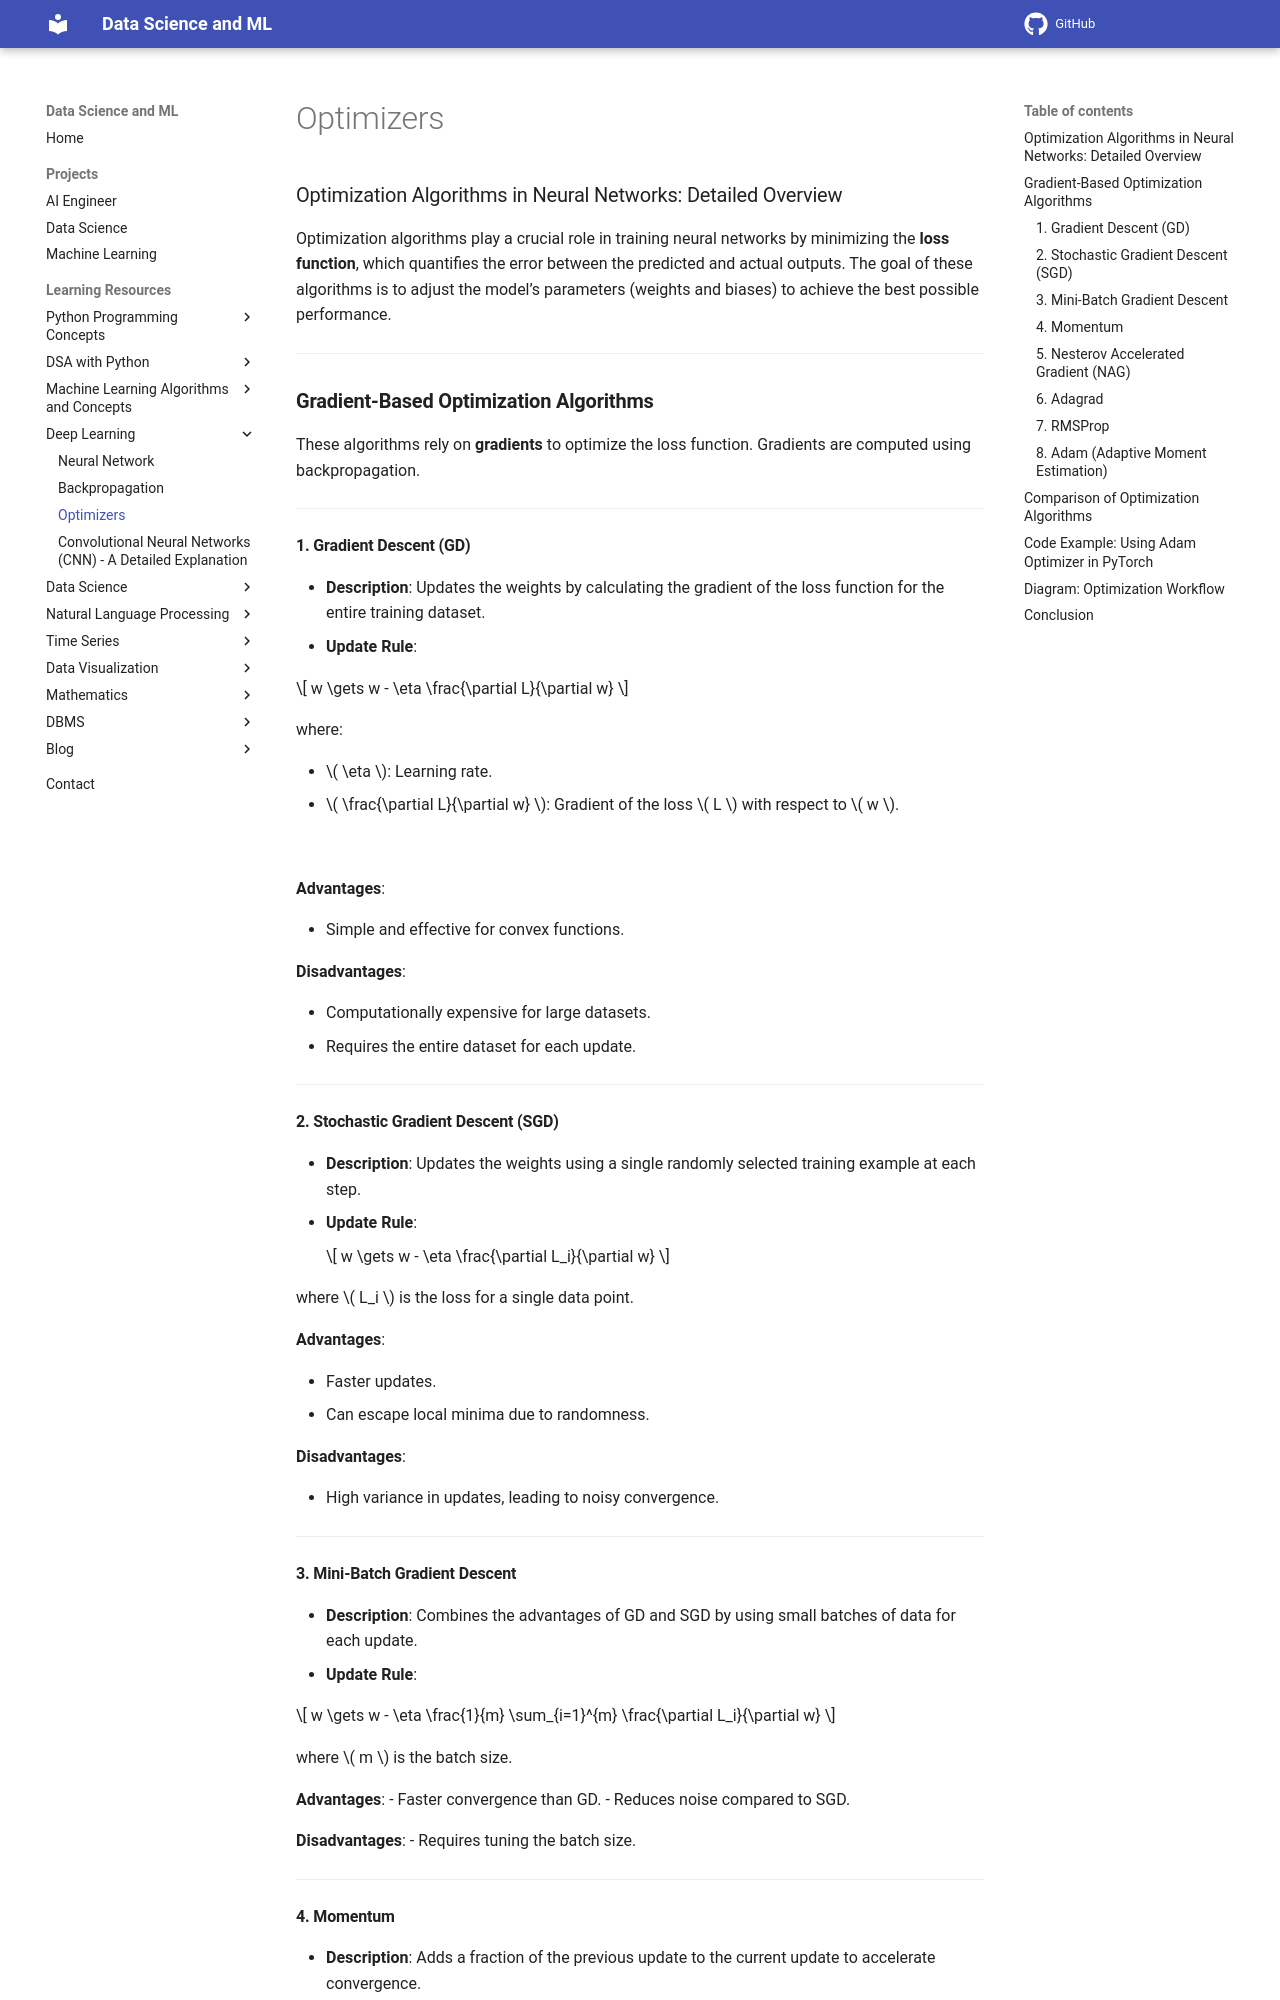

repository: sntoshsah/learning_hub · page: Learning_resources/Deep Learning/Optimizers/index.html · generator: mkdocs

### Optimization Algorithms in Neural Networks: Detailed Overview

Optimization algorithms play a crucial role in training neural networks by minimizing the **loss function**, which quantifies the error between the predicted and actual outputs. The goal of these algorithms is to adjust the model’s parameters (weights and biases) to achieve the best possible performance.

---

### **Gradient-Based Optimization Algorithms**

These algorithms rely on **gradients** to optimize the loss function. Gradients are computed using backpropagation.

---

#### 1. **Gradient Descent (GD)**

- **Description**: Updates the weights by calculating the gradient of the loss function for the entire training dataset.
- **Update Rule**:

\[
w \gets w - \eta \frac{\partial L}{\partial w}
\]

  where:

  - \( \eta \): Learning rate.
  - \( \frac{\partial L}{\partial w} \): Gradient of the loss \( L \) with respect to \( w \).

<br>

**Advantages**:

  - Simple and effective for convex functions.

**Disadvantages**:

  - Computationally expensive for large datasets.
  - Requires the entire dataset for each update.

---

#### 2. **Stochastic Gradient Descent (SGD)**

- **Description**: Updates the weights using a single randomly selected training example at each step.
- **Update Rule**:

    \[
    w \gets w - \eta \frac{\partial L_i}{\partial w}
    \]

  where \( L_i \) is the loss for a single data point.

**Advantages**:

  - Faster updates.
  - Can escape local minima due to randomness.

**Disadvantages**:

  - High variance in updates, leading to noisy convergence.

---

#### 3. **Mini-Batch Gradient Descent**

- **Description**: Combines the advantages of GD and SGD by using small batches of data for each update.
- **Update Rule**:

\[
w \gets w - \eta \frac{1}{m} \sum_{i=1}^{m} \frac{\partial L_i}{\partial w}
\]

  where \( m \) is the batch size.

**Advantages**:
    - Faster convergence than GD.
    - Reduces noise compared to SGD.

**Disadvantages**:
    - Requires tuning the batch size.

---

#### 4. **Momentum**

- **Description**: Adds a fraction of the previous update to the current update to accelerate convergence.
- **Update Rule**:

\[
v_t = \gamma v_{t-1} + \eta \frac{\partial L}{\partial w}
\]

\[
w \gets w - v_t
\]

  where \( \gamma \) is the momentum factor (e.g., 0.9).

**Advantages**:

  - Speeds up convergence in directions with consistent gradients.
  - Reduces oscillations.

---
